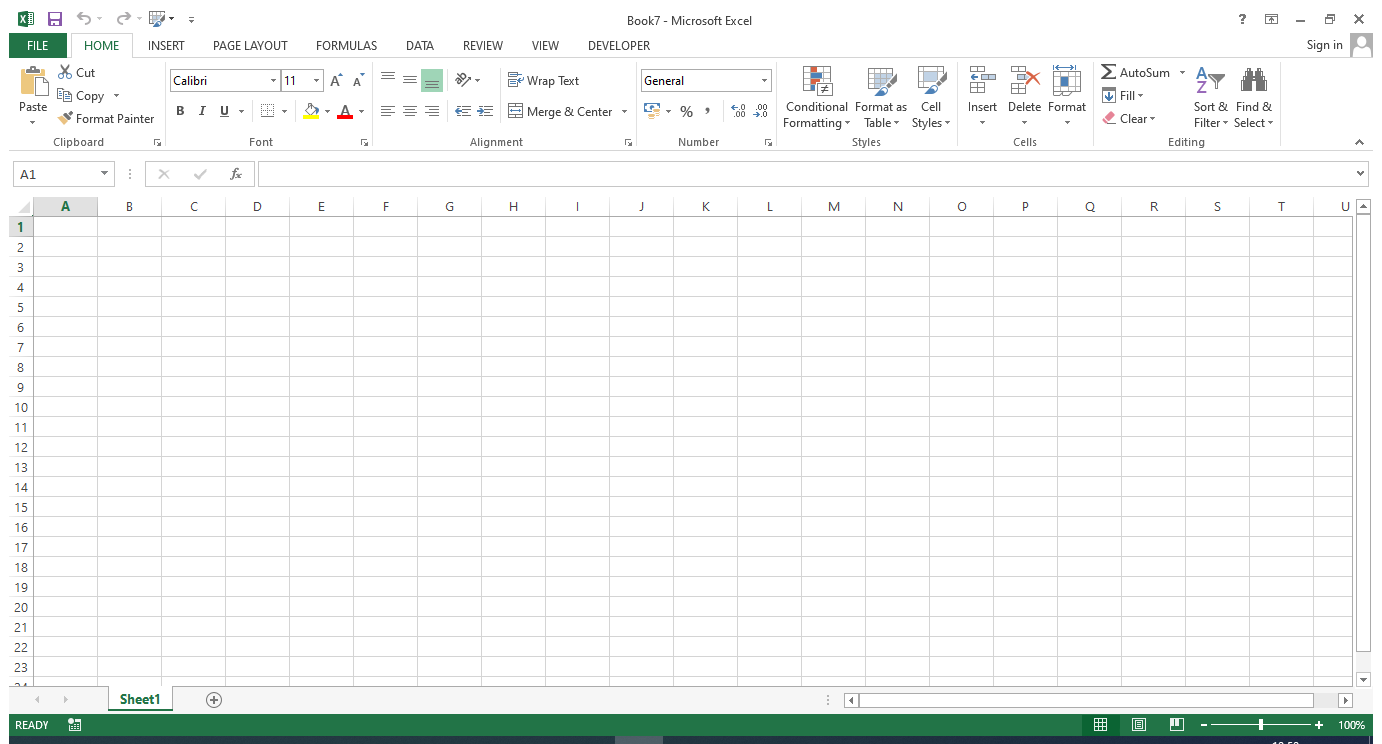
Workflow: process_excel_file

Step 1: Use Application: Book7 - Microsoft Excel on the element in window 'Book7 - Microsoft Excel' (excel.exe)
